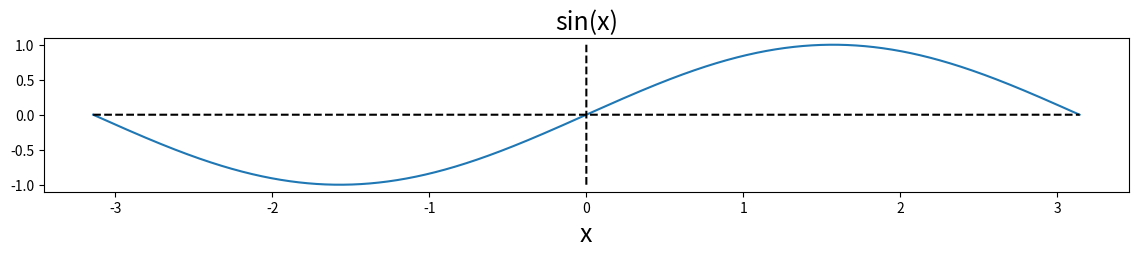
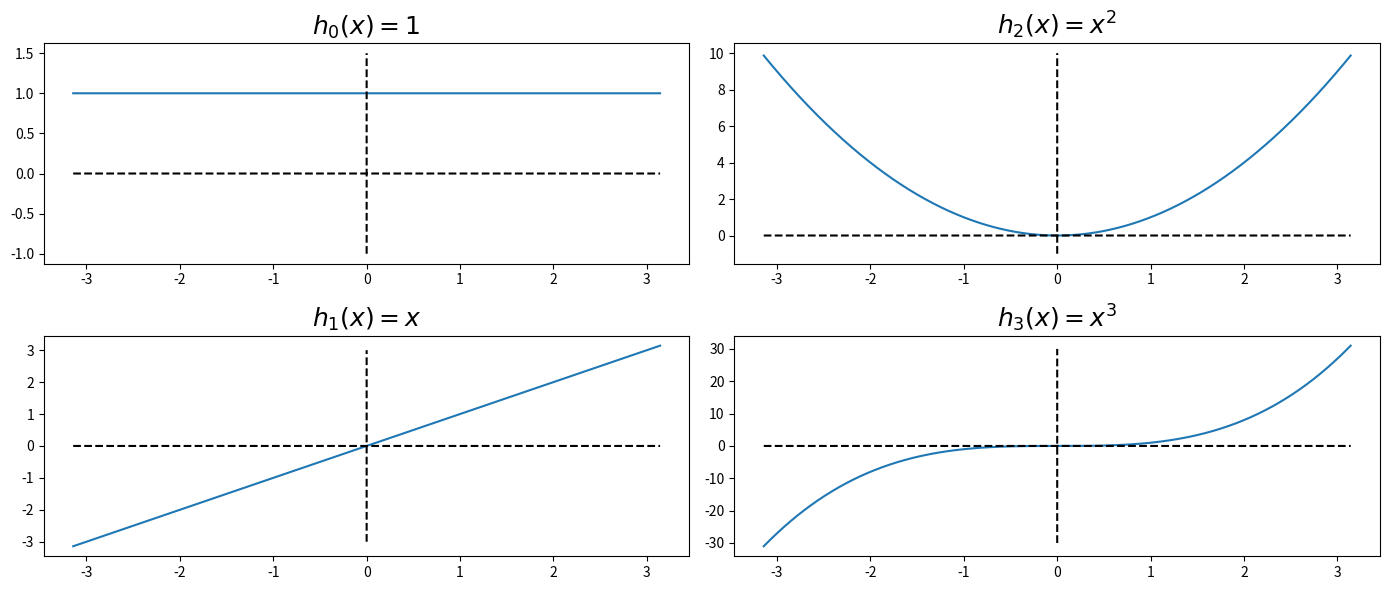
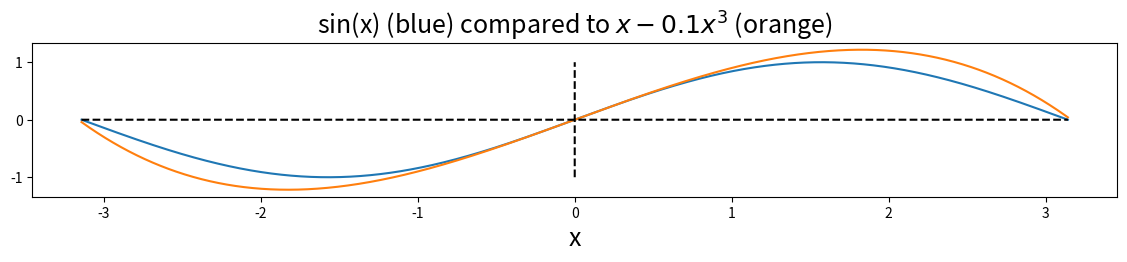
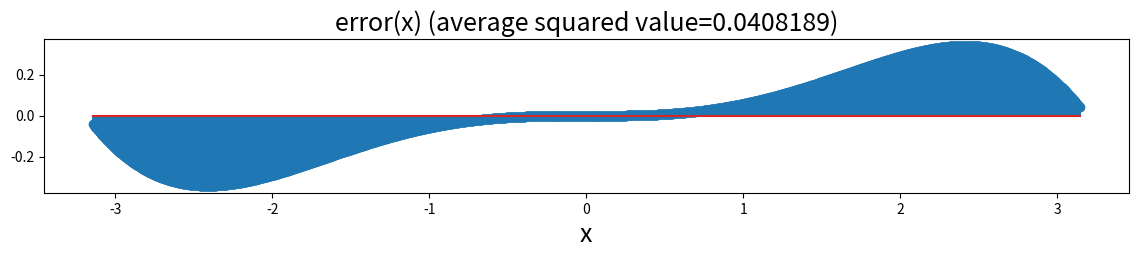
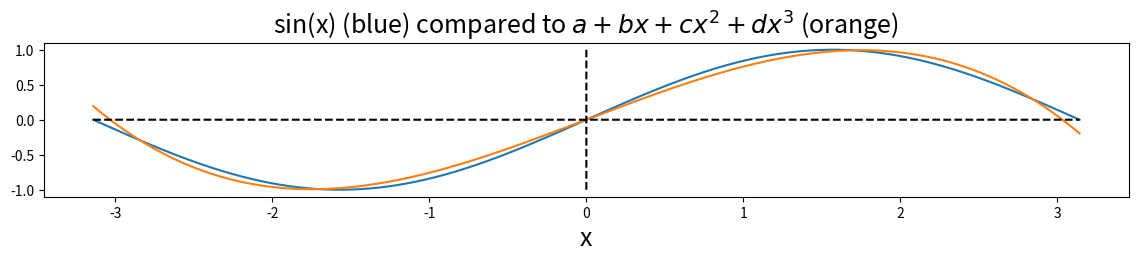

Write Python code to recreate these figures, in order.
# On Colab, numpy and matplotlib are already installed - nothing to do here.

import numpy as np
import matplotlib.pyplot as plt

x = np.linspace(-np.pi, np.pi, 2000)
y = np.sin(x)
fig = plt.figure(figsize=(14,2))
ax = fig.subplots(1)
ax.plot(x,y,'-',x,np.zeros(len(x)),'k--',(-1e-6,1e-6),(-1,1),'k--')
ax.set_title('sin(x)',fontsize=18)
ax.set_xlabel('x',fontsize=18)

h0 = np.ones(len(x))
h1 = x
h2 = x**2
h3 = x**3
fig = plt.figure(figsize=(14,6),layout='tight')
axs = fig.subplots(2,2)
axs[0,0].plot(x,h0,'-',x,np.zeros(len(x)),'k--',(-1e-6,1e-6),(-1,1.5),'k--')
axs[0,0].set_title('$h_0(x)=1$',fontsize=18)
axs[1,0].plot(x,h1,'-',x,np.zeros(len(x)),'k--',(-1e-6,1e-6),(-3,3),'k--')
axs[1,0].set_title('$h_1(x)=x$',fontsize=18)
axs[0,1].plot(x,h2,'-',x,np.zeros(len(x)),'k--',(-1e-6,1e-6),(-1,10),'k--')
axs[0,1].set_title('$h_2(x)=x^2$',fontsize=18)
axs[1,1].plot(x,h3,'-',x,np.zeros(len(x)),'k--',(-1e-6,1e-6),(-30,30),'k--')
axs[1,1].set_title('$h_3(x)=x^3$',fontsize=18)

f = h1 - 0.1*h3

fig = plt.figure(figsize=(14,2))
ax = fig.subplots(1)
ax.plot(x,y,'-',x,f,'-',x,np.zeros(len(x)),'k--',(-1e-6,1e-6),(-1,1),'k--')
ax.set_title('sin(x) (blue) compared to $x-0.1x^3$ (orange)',fontsize=18)
ax.set_xlabel('x',fontsize=18)

error = f - y
MSE = np.average(error**2)

fig = plt.figure(figsize=(14,2))
ax = fig.subplots(1)
ax.stem(x,error)
ax.set_title('error(x) (average squared value=%g)'%(MSE),fontsize=18)
ax.set_xlabel('x',fontsize=18)

N = len(x)
dLda = np.sum((2/N) * error * 1)
print('dL/da = %g'%(dLda))
dLdb = np.sum((2/N) * error * x)
print('dL/db = %g'%(dLdb))
dLdc = np.sum((2/N) * error * x**2)
print('dL/dc = %g'%(dLdc))
dLdd = np.sum((2/N) * error * x**3)
print('dL/dd = %g'%(dLdd))

# -*- coding: utf-8 -*-
import numpy as np
import math

# Create random input and output data
x = np.linspace(-math.pi, math.pi, 2000)
y = np.sin(x)

# Randomly initialize weights
a = np.random.randn()
b = np.random.randn()
c = np.random.randn()
d = np.random.randn()

learning_rate = 0.002
for t in range(2000):
    # Forward pass: compute predicted y
    # y = a + b x + c x^2 + d x^3
    y_pred = a + b * x + c * x ** 2 + d * x ** 3

    # Compute and print loss
    loss = np.average(np.square(y_pred - y))
    if t % 100 == 0:
        print(t, loss)

    # Backprop to compute gradients of a, b, c, d with respect to loss
    grad_y_pred = 2.0 * (y_pred - y) / 2000
    grad_a = grad_y_pred.sum()
    grad_b = (grad_y_pred * x).sum()
    grad_c = (grad_y_pred * x ** 2).sum()
    grad_d = (grad_y_pred * x ** 3).sum()

    # Update weights
    a -= learning_rate * grad_a
    b -= learning_rate * grad_b
    c -= learning_rate * grad_c
    d -= learning_rate * grad_d

print(f'Result: y = {a} + {b} x + {c} x^2 + {d} x^3')

fig = plt.figure(figsize=(14,2))
ax = fig.subplots(1)
ax.plot(x,y,'-',x,y_pred,'-',x,np.zeros(len(x)),'k--',(-1e-6,1e-6),(-1,1),'k--')
ax.set_title('sin(x) (blue) compared to $a+bx+cx^2+dx^3$ (orange)',fontsize=18)
ax.set_xlabel('x',fontsize=18)

# -*- coding: utf-8 -*-
import numpy as np
import math

# Create random input and output data
x = np.linspace(-math.pi, math.pi, 2000)
y = np.sin(x)

# Randomly initialize weights
a = np.random.randn()
b = np.random.randn()
c = np.random.randn()
d = np.random.randn()

learning_rate = 0.002
batch_size = 100  # M = batch size

for t in range(40000):
    which_tokens = np.random.randint(low=0, high=1999, size=batch_size)
        
    # Forward pass: compute predicted y
    # y = a + b x + c x^2 + d x^3
    y_pred = a + b * x[which_tokens] + c * x[which_tokens] ** 2 + d * x[which_tokens] ** 3

    # Compute and print loss
    loss = np.average(np.square(y_pred - y[which_tokens]))
    if t % 2000 == 0:
        print(t, loss)

    # Backprop to compute gradients of a, b, c, d with respect to loss
    grad_y_pred = 2.0 * (y_pred - y[which_tokens]) / batch_size
    grad_a = grad_y_pred.sum()
    grad_b = (grad_y_pred * x[which_tokens]).sum()
    grad_c = (grad_y_pred * x[which_tokens] ** 2).sum()
    grad_d = (grad_y_pred * x[which_tokens] ** 3).sum()

    # Update weights
    a -= learning_rate * grad_a
    b -= learning_rate * grad_b
    c -= learning_rate * grad_c
    d -= learning_rate * grad_d

print(f'Result: y = {a} + {b} x + {c} x^2 + {d} x^3')
